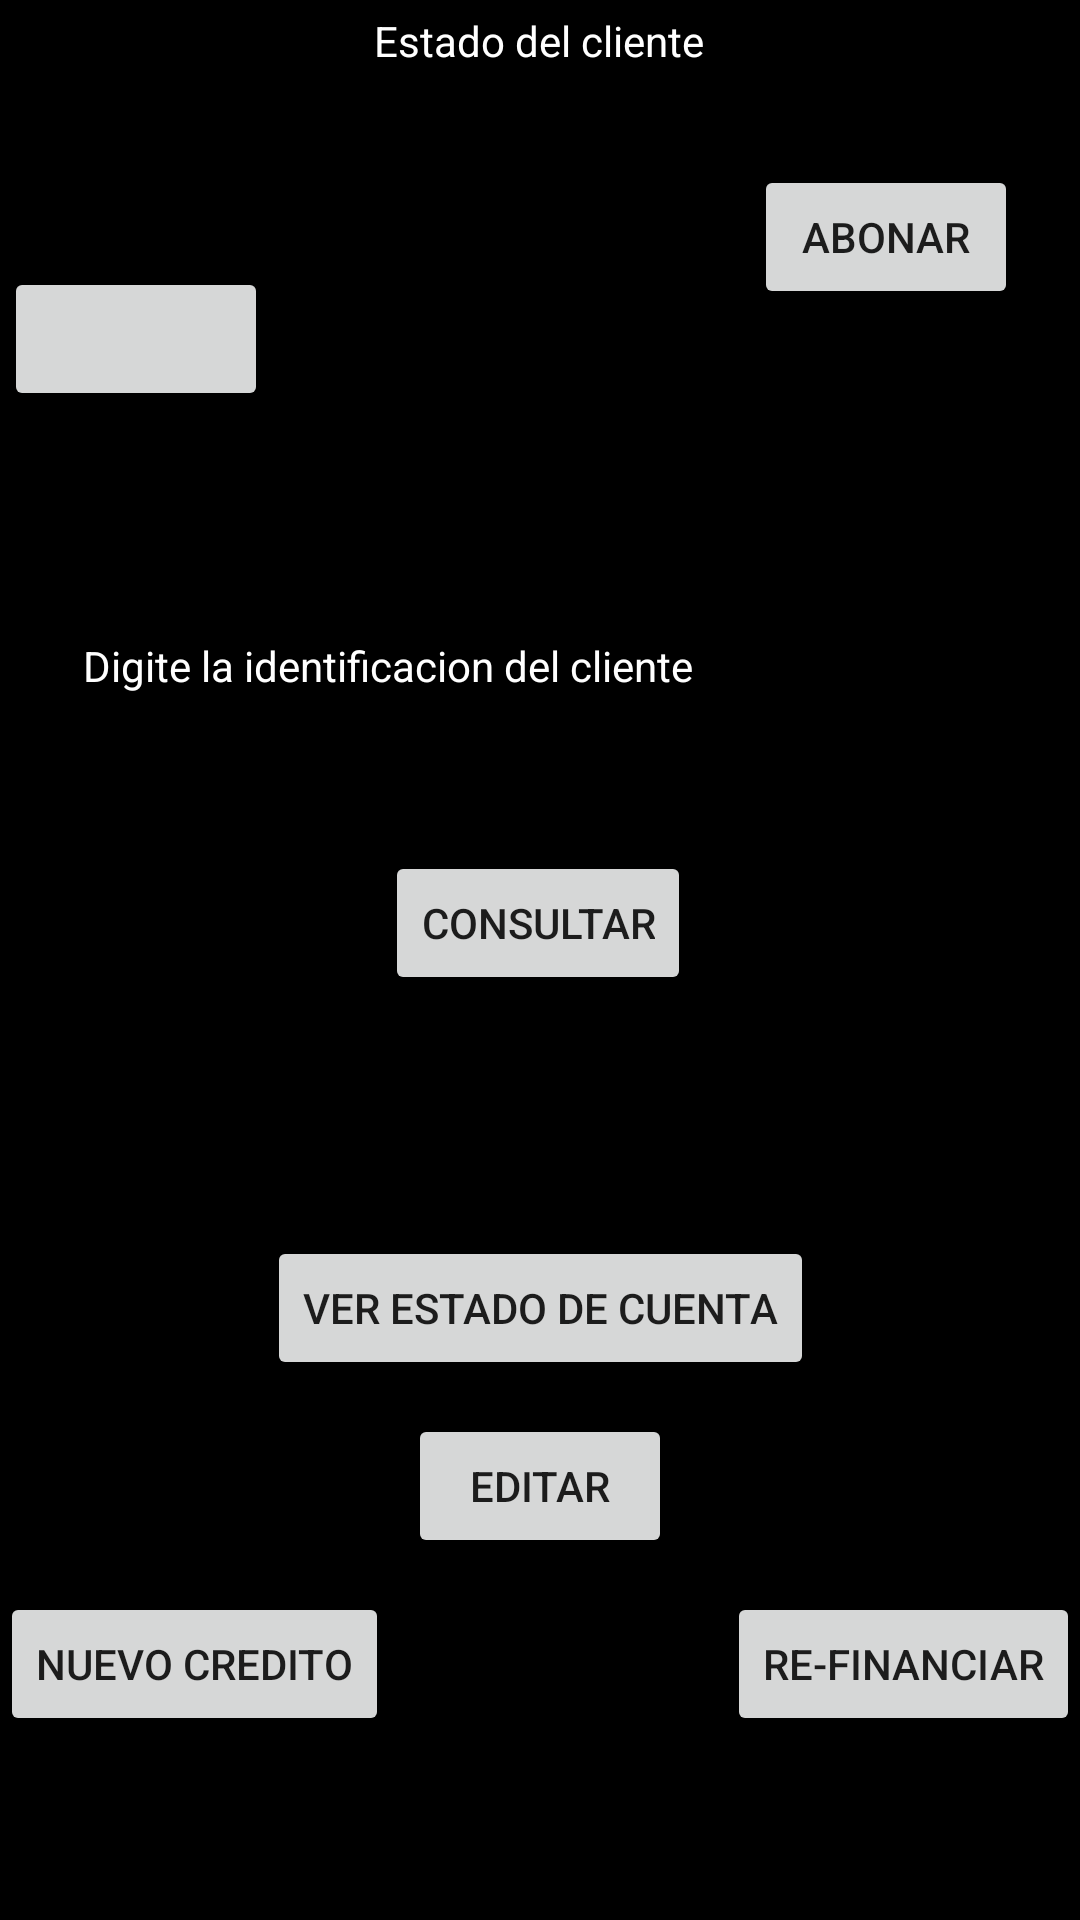

Android layout source for this screen:
<!-- AndroidManifest.xml: application theme Theme.ElChino -->
<!-- res/layout/activity_estado_cliente.xml -->
<?xml version="1.0" encoding="utf-8"?>
<androidx.constraintlayout.widget.ConstraintLayout xmlns:android="http://schemas.android.com/apk/res/android"
    xmlns:app="http://schemas.android.com/apk/res-auto"
    xmlns:tools="http://schemas.android.com/tools"
    android:layout_width="match_parent"
    android:layout_height="match_parent"
    android:background="#000000"
    tools:context=".Estado_clienteActivity">

    <TextView
        android:id="@+id/tv_fecha"
        android:layout_width="wrap_content"
        android:layout_height="wrap_content"
        app:layout_constraintEnd_toEndOf="parent"
        app:layout_constraintTop_toTopOf="parent" />

    <TextView
        android:id="@+id/tv_saludoEstado"
        android:layout_width="wrap_content"
        android:layout_height="wrap_content"
        android:layout_marginTop="4dp"
        android:text="@string/saludo_estado"
        android:textColor="#FFFFFF"
        app:layout_constraintEnd_toEndOf="parent"
        app:layout_constraintHorizontal_bias="0.498"
        app:layout_constraintStart_toStartOf="parent"
        app:layout_constraintTop_toTopOf="parent" />

    <Button
        android:id="@+id/bt_find_name"
        android:layout_width="wrap_content"
        android:layout_height="wrap_content"
        android:layout_marginTop="44dp"
        android:onClick="buscar_por_nombre"
        app:layout_constraintBottom_toTopOf="@+id/tv_esperar"
        app:layout_constraintEnd_toStartOf="@+id/tv_saludoEstado"
        app:layout_constraintHorizontal_bias="0.036"
        app:layout_constraintStart_toStartOf="parent"
        app:layout_constraintTop_toTopOf="@+id/tv_caja"
        app:layout_constraintVertical_bias="0.062"
        tools:text="@string/cambiar" />

    <Button
        android:id="@+id/bt_editar"
        android:layout_width="wrap_content"
        android:layout_height="wrap_content"
        android:onClick="editar_archivo"
        android:text="@string/editar"
        app:layout_constraintBottom_toTopOf="@+id/bt_prestar"
        app:layout_constraintEnd_toEndOf="parent"
        app:layout_constraintStart_toStartOf="parent"
        app:layout_constraintTop_toBottomOf="@+id/bt_estado_cuenta" />

    <Spinner
        android:id="@+id/sp_opciones"
        android:layout_width="wrap_content"
        android:layout_height="wrap_content"
        app:layout_constraintBottom_toTopOf="@+id/tv_esperar"
        app:layout_constraintEnd_toEndOf="parent"
        app:layout_constraintStart_toStartOf="parent"
        app:layout_constraintTop_toBottomOf="@+id/bt_find_name" />

    <Button
        android:id="@+id/bt_consultar"
        android:layout_width="wrap_content"
        android:layout_height="wrap_content"
        android:onClick="consultar"
        android:text="@string/consultar"
        app:layout_constraintBottom_toBottomOf="parent"
        app:layout_constraintEnd_toEndOf="parent"
        app:layout_constraintHorizontal_bias="0.498"
        app:layout_constraintStart_toStartOf="parent"
        app:layout_constraintTop_toBottomOf="@+id/et_ID"
        app:layout_constraintVertical_bias="0.0" />

    <TextView
        android:id="@+id/tv_esperar"
        android:layout_width="wrap_content"
        android:layout_height="wrap_content"
        android:text="@string/identificacion_tv"
        android:textColor="#FFFFFF"
        app:layout_constraintBottom_toBottomOf="parent"
        app:layout_constraintStart_toStartOf="@+id/et_ID"
        app:layout_constraintTop_toTopOf="parent"
        app:layout_constraintVertical_bias="0.342" />

    <Button
        android:id="@+id/bt_estado_cuenta"
        android:layout_width="wrap_content"
        android:layout_height="wrap_content"
        android:onClick="estado_cuenta"
        android:text="@string/estado_cuenta"
        app:layout_constraintBottom_toTopOf="@+id/bt_prestar"
        app:layout_constraintEnd_toEndOf="parent"
        app:layout_constraintStart_toStartOf="parent"
        app:layout_constraintTop_toBottomOf="@+id/tv_saludoEstado"
        app:layout_constraintVertical_bias="0.846" />

    <EditText
        android:id="@+id/et_ID"
        android:layout_width="305dp"
        android:layout_height="48dp"
        android:hint="@string/identificacion"
        android:inputType="textPersonName|text|textCapWords"
        android:textColor="#FFFFFF"
        app:layout_constraintBottom_toBottomOf="parent"
        app:layout_constraintEnd_toEndOf="parent"
        app:layout_constraintStart_toStartOf="parent"
        app:layout_constraintTop_toTopOf="parent"
        app:layout_constraintVertical_bias="0.398" />

    <Button
        android:id="@+id/bt_prestar"
        android:layout_width="wrap_content"
        android:layout_height="wrap_content"
        android:onClick="nuevo_credito"
        android:text="@string/bt_prestar"
        app:layout_constraintBottom_toBottomOf="parent"
        app:layout_constraintStart_toStartOf="parent"
        app:layout_constraintTop_toBottomOf="@+id/tv_esperar"
        app:layout_constraintVertical_bias="0.83" />

    <Button
        android:id="@+id/bt_represtar"
        android:layout_width="wrap_content"
        android:layout_height="wrap_content"
        android:text="@string/bt_reFinanciar"
        app:layout_constraintBottom_toBottomOf="parent"
        app:layout_constraintEnd_toEndOf="parent"
        app:layout_constraintTop_toBottomOf="@+id/tv_esperar"
        app:layout_constraintVertical_bias="0.83" />

    <Button
        android:id="@+id/bt_abonar"
        android:layout_width="wrap_content"
        android:layout_height="wrap_content"
        android:layout_marginTop="32dp"
        android:onClick="abonar"
        android:text="@string/abonar"
        app:layout_constraintEnd_toEndOf="parent"
        app:layout_constraintHorizontal_bias="0.447"
        app:layout_constraintStart_toEndOf="@+id/tv_saludoEstado"
        app:layout_constraintTop_toBottomOf="@+id/tv_saludoEstado" />

    <TextView
        android:id="@+id/tv_caja"
        android:layout_width="wrap_content"
        android:layout_height="wrap_content"
        android:layout_marginTop="40dp"
        app:layout_constraintStart_toStartOf="parent"
        app:layout_constraintTop_toTopOf="parent" />


</androidx.constraintlayout.widget.ConstraintLayout>
<!-- resources referenced by this layout -->
<resources>
  <string name="abonar">Abonar</string>
  <string name="bt_prestar">Nuevo credito</string>
  <string name="bt_reFinanciar">RE-FINANCIAR</string>
  <string name="cambiar">Cambiar</string>
  <string name="consultar">CONSULTAR</string>
  <string name="editar">Editar</string>
  <string name="estado_cuenta">Ver estado de cuenta</string>
  <string name="identificacion">Identificacion...</string>
  <string name="identificacion_tv">Digite la identificacion del cliente</string>
  <string name="saludo_estado"> Estado del cliente</string>
  <style name="Theme.ElChino" parent="Theme.MaterialComponents.DayNight.DarkActionBar">
          
          <item name="colorPrimary">@color/purple_500</item>
          <item name="colorPrimaryVariant">@color/purple_700</item>
          <item name="colorOnPrimary">@color/white</item>
          
          <item name="colorSecondary">@color/teal_200</item>
          <item name="colorSecondaryVariant">@color/teal_700</item>
          <item name="colorOnSecondary">@color/black</item>
          
          <item name="android:statusBarColor">?attr/colorPrimaryVariant</item>
          
      </style>
  <!-- not gathered from this repository: default colours our renderer supplied (Android Studio template values) -->
  <color name="purple_500">#FF6200EE</color>
  <color name="purple_700">#FF3700B3</color>
  <color name="teal_200">#FF03DAC5</color>
  <color name="teal_700">#FF018786</color>
  <color name="black">#FF000000</color>
  <color name="white">#FFFFFFFF</color>
</resources>
